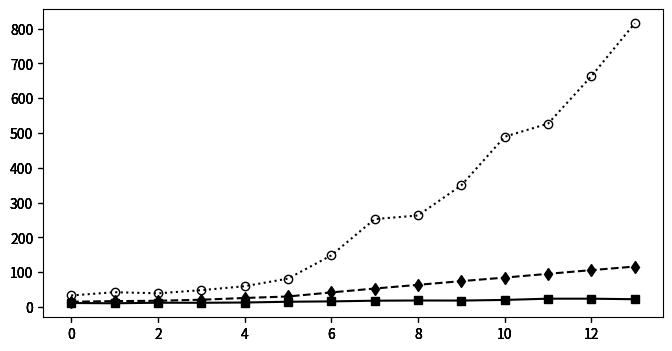

Reproduce this figure in Python. (Note: this script raises an exception after producing the figure.)
import numpy as np
import matplotlib.pyplot as plt
import matplotlib.colors as co

#data


strs = [r"$number\ of \ Test\ Cases$", r"$value\ of \ f-meaure$", r"$value\ of \ covered-t-num$" ]

tests = 0
f_measure = 1
covered_t = 2

xtips = ['8', '9', '10', '12', '16', '20', '30', '40', '50', '60', '70', '80', '90', '100' ]


DATA = [
[
[11.6,10.8,12.4,12.2,13.0,15.2,16.2,18.2,18.8,18.6,20.4,24.0,24.0,22.4,],
[15.2,17.0,18.0,21.0,26.0,30.3,42.0,53.1,63.8,74.4,84.6,95.4,106.0,116.3,],
[33.2,42.6,39.4,48.4,59.8,81.6,148.4,252.6,263.0,349.6,489.2,526.8,663.2,815.0,],
],
[
[1.0,1.0,1.0,1.0,0.93,0.93,1.0,1.0,1.0,1.0,1.0,0.87,0.93,1.0,],
[1.0,1.0,1.0,1.0,1.0,1.0,1.0,1.0,1.0,1.0,1.0,1.0,1.0,1.0,],
[1.0,1.0,1.0,1.0,1.0,1.0,1.0,1.0,1.0,1.0,1.0,1.0,1.0,1.0,],
],
[
[1.0,1.0,1.0,1.0,1.0,1.0,1.0,1.0,1.0,1.0,1.0,1.0,1.0,1.0,],
[1.0,1.0,1.0,1.0,1.0,1.0,1.0,1.0,1.0,1.0,1.0,1.0,1.0,1.0,],
[1.0,1.0,1.0,1.0,1.0,1.0,1.0,1.0,1.0,1.0,1.0,1.0,1.0,1.0,],
],
]

out_metric = [[11.0,10.6,12.8,12.4,13.6,15.4,16.2,17.6,18.8,19.6,20.4,21.0,21.2,21.6,],
[15.4,17.0,18.0,21.0,26.0,30.4,42.0,53.0,63.8,74.0,84.8,95.8,106.2,116.0,],
[32.4,39.0,43.4,51.8,56.8,101.8,148.6,227.8,322.6,325.2,419.2,510.8,662.0,735.2,],]


out_metric = DATA[tests]
metric = tests


num = len(out_metric[0])
x = range(0,num)

#define figure and figure size figsize=(width, height)
fig = plt.figure(figsize=(8, 4))

#define subplots 3x6
# 1        2    3 
# 4        5    6
# 7        8    9
# 10    11    12
# 13    14    15
# 16    17    18


axmetric = fig.add_subplot(1,1,1) #gas1
axmetricn = fig.add_subplot(1,1,1, sharex=axmetric, sharey=axmetric, frameon=False) #gas1 nomeeritud
axmetricn1 = fig.add_subplot(1,1,1, sharex=axmetric, sharey=axmetric, frameon=False) #gas1 nomeeritud
axmetricn2 = fig.add_subplot(1,1,1, sharex=axmetric, sharey=axmetric, frameon=False) #gas1 nomeeritud


#plot data and normalized data 
line_1, = axmetric.plot(x, out_metric[0],  marker="s",  color="k")
line_2, = axmetricn.plot(x, out_metric[1], ls="--", marker="d",   color="k")
line_3, = axmetricn1.plot(x, out_metric[2], ls=":", marker="o", mfc="None",   color="k")

#configure legend
fig.legend([line_1, line_2, line_3], ['fda-cit', 'ict', 'sct'],'upper left',
           ncol=3,prop={'size':10})


axmetric.yaxis.tick_left()

#set Y labels
axmetric.set_xlabel(r"$(f)\ The\ number\ of\ options\ in\ the\ SUT$")


#set X labels
axmetric.set_ylabel(strs[metric])

plt.xticks(x, xtips)

#adjust plot spacing
plt.subplots_adjust(left=0.09, bottom=0.14, right=0.97, top=0.90, wspace=0.20, hspace=0.25)

#finally draw the plot
plt.show()
